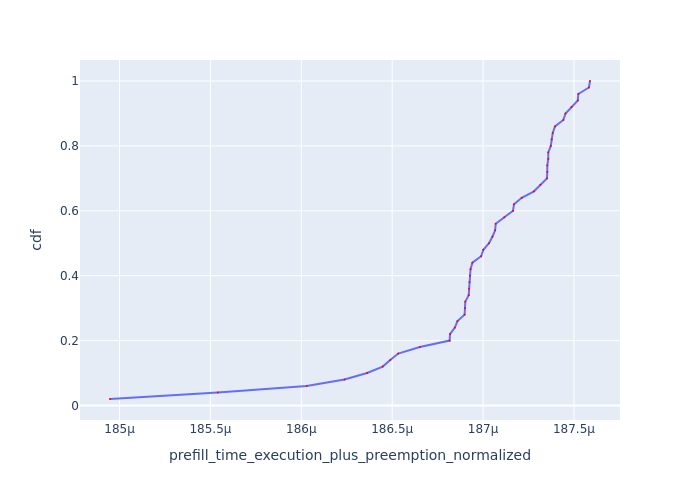

The table this chart was drawn from, first rows:
Request Id, prefill_time_execution_plus_preemption_n…, cdf
0_1, 0.0001849, 0.02
0_2, 0.0001855, 0.04
0_4, 0.000186, 0.06
0_0, 0.0001862, 0.08
0_3, 0.0001864, 0.1
0_5, 0.0001864, 0.12
0_6, 0.0001865, 0.14
0_48, 0.0001865, 0.16
0_7, 0.0001867, 0.18
0_29, 0.0001868, 0.2
0_15, 0.0001868, 0.22
0_34, 0.0001868, 0.24
0_11, 0.0001869, 0.26
0_38, 0.0001869, 0.28
0_46, 0.0001869, 0.3
0_45, 0.0001869, 0.32
0_43, 0.0001869, 0.34
0_49, 0.0001869, 0.36
0_26, 0.0001869, 0.38
0_10, 0.0001869, 0.4
0_41, 0.0001869, 0.42
0_13, 0.0001869, 0.44
0_36, 0.000187, 0.46
0_8, 0.000187, 0.48
0_25, 0.000187, 0.5
0_16, 0.0001871, 0.52
0_44, 0.0001871, 0.54
0_30, 0.0001871, 0.56
0_18, 0.0001871, 0.58
0_23, 0.0001872, 0.6
0_33, 0.0001872, 0.62
0_47, 0.0001872, 0.64
0_12, 0.0001873, 0.66
0_37, 0.0001873, 0.68
0_27, 0.0001874, 0.7
0_14, 0.0001874, 0.72
0_28, 0.0001874, 0.74
0_32, 0.0001874, 0.76
0_31, 0.0001874, 0.78
0_42, 0.0001874, 0.8
0_19, 0.0001874, 0.82
0_9, 0.0001874, 0.84
0_20, 0.0001874, 0.86
0_39, 0.0001874, 0.88
0_21, 0.0001875, 0.9
0_35, 0.0001875, 0.92
0_24, 0.0001875, 0.94
0_22, 0.0001875, 0.96
0_17, 0.0001876, 0.98
0_40, 0.0001876, 1.0
